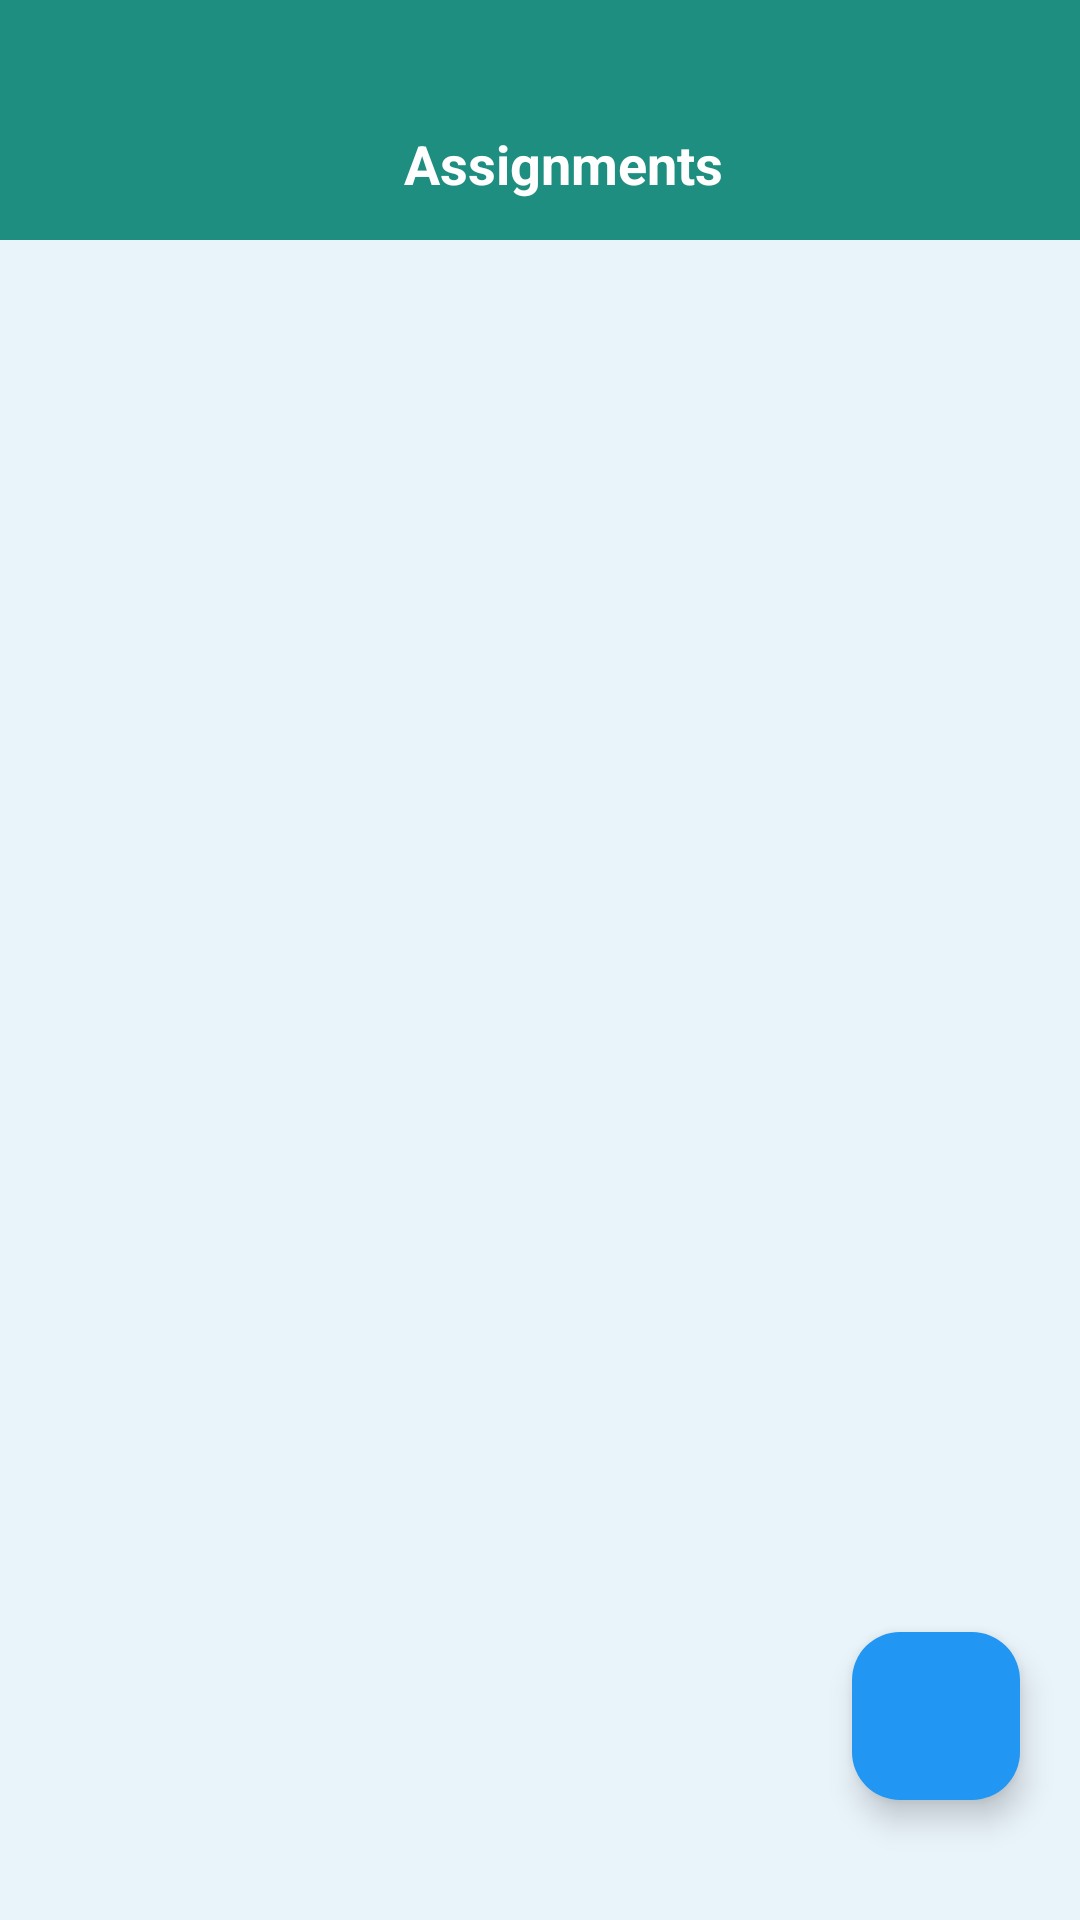

Write the Android layout XML for this screen, with the resource values it uses.
<!-- AndroidManifest.xml: application theme Theme.AssignmentEvaluation -->
<!-- res/layout/activity_tcourse_activity.xml -->
<RelativeLayout xmlns:android="http://schemas.android.com/apk/res/android"
    xmlns:tools="http://schemas.android.com/tools"
    xmlns:app="http://schemas.android.com/apk/res-auto"
    android:id="@+id/drawerLayout"
    android:layout_width="match_parent"
    android:layout_height="match_parent"
    tools:context=".Activity.TCourseActivityActivity"
    android:background="@color/bg_color"
    >

    <androidx.appcompat.widget.Toolbar
        android:id="@+id/toolbar"
        android:layout_width="match_parent"
        android:layout_height="80dp"
        android:background="?attr/colorPrimary">

        <RelativeLayout
            android:layout_width="match_parent"
            android:layout_height="wrap_content"
            android:layout_marginTop="37dp">


            <ImageView
                android:id="@+id/back"
                android:layout_width="30dp"
                android:layout_height="30dp"
                android:layout_marginRight="10dp"
                android:scaleType="centerCrop"
                android:src="@drawable/ic_back"
                android:layout_marginTop="5dp"
                />

            <TextView
                android:layout_width="wrap_content"
                android:layout_height="wrap_content"
                android:text="Assignments"
                android:textColor="@color/white"
                android:layout_centerInParent="true"
                android:textStyle="bold"
                android:textSize="18sp"/>


            <TextView
                android:id="@+id/details"
                android:layout_width="wrap_content"
                android:layout_height="wrap_content"
                android:textColor="@color/white"
                android:textSize="20sp"
                android:textStyle="bold"
                android:textAlignment="center"
                android:layout_centerInParent="true"
                />




        </RelativeLayout>




    </androidx.appcompat.widget.Toolbar>

    <RelativeLayout
        android:layout_width="match_parent"
        android:layout_height="match_parent"
        android:orientation="vertical"
        android:layout_below="@id/toolbar">


        <androidx.recyclerview.widget.RecyclerView
            android:id="@+id/recyclerView"
            android:layout_width="match_parent"
            android:layout_height="match_parent"
            android:padding="16dp"
            android:layout_marginBottom="100dp"
            />





        <com.google.android.material.floatingactionbutton.FloatingActionButton
            android:id="@+id/fab"
            android:layout_width="80dp"
            android:layout_height="80dp"
            android:layout_alignParentEnd="true"
            android:layout_alignParentBottom="true"
            android:src="@drawable/ic_add"
            android:contentDescription="Add Course"
            android:backgroundTint="@color/button_primary_blue"
            android:layout_marginBottom="40dp"
            android:layout_marginRight="20dp"
            />






    </RelativeLayout>

</RelativeLayout>
<!-- resources referenced by this layout -->
<resources>
  <color name="bg_color">#E9F3FA</color>
  <color name="button_primary_blue">#2196F3</color>
  <color name="white">#FFFFFFFF</color>
  <style name="Theme.AssignmentEvaluation" parent="Base.Theme.AssignmentEvaluation" />
  <style name="Base.Theme.AssignmentEvaluation" parent="Theme.Material3.DayNight.NoActionBar">
          
           <item name="colorPrimary">@color/base_color</item>
          <item name="colorPrimaryDark">@color/base_color</item>
          <item name="colorAccent">@color/base_color</item>
      </style>
  <color name="base_color">#1D8E7F</color>
</resources>
